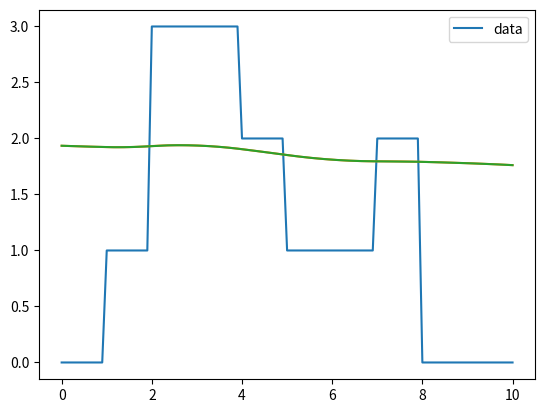

The matplotlib source for this figure:
"""
Module with definitions of various types of scalar functions.
"""
import matplotlib.pyplot as plt
import numpy as np

class Function:
    """
    Parent of all function-classes
    """
    def eval(self, _):
        pass

    def __call__(self, x):
        """
        Evaluate self for all elements of x.
        """
        try:
            out = np.array([val for val in map(self.eval, x)])
        except:
            out = self.eval(x)

        return out

class ConstFunction(Function):
    """
    Piecewise constant function
    """
    def __init__(self, nodes, values):
        """
        nodes : sorted array of x-values
        values : function values on intervals bounded by nodes, i.e.
          len(values) = len(nodes)-1
        """
        self.nodes = nodes
        self.values = values

    def eval(self, x):
        """
        Return function value at x
        """
        for value, x_i, x_ii in zip(self.values,
                                    self.nodes[:-1], self.nodes[1:]):
            if (x_i <= x) and (x < x_ii):
                return value
        return 0.

    def integrate_all(self):
        """
        Return integral over the whole real axis
        """
        dx = np.diff(self.nodes)
        return np.dot(dx, self.values)

    def __rmul__(self, other):
        return self * other

    def __mul__(self, other):
        """
        Return the product of self and another instance of ConstFunction
        """
        if isinstance(other, int) or isinstance(other, float):
            return ConstFunction(self.nodes, [other * val for val in self.values])
        elif isinstance(other, ConstFunction):
            nodes = combine_nodes(self.nodes, other.nodes)
            mid_points = .5 * (nodes[:-1] + nodes[1:])
            values = np.array([self.eval(x) * other.eval(x) for x in mid_points])
            return ConstFunction(nodes, values)
        elif isinstance(other, LinFunction):
            nodes = combine_nodes(self.nodes, other.nodes)
            mid_points = .5 * (nodes[:-1] + nodes[1:])
            slopes = other.diff()(mid_points)
            const_vals = self(mid_points)

            dx = np.diff(nodes)
            lin_vals = [[other.eval(x_i), other.eval(x_i) + dx_i * slope_i]
                        for x_i, dx_i, slope_i in zip(nodes[:-1], dx, slopes)]
            values = [
                [const_val * lin_val_1, const_val * lin_val_2]
                for const_val, [lin_val_1, lin_val_2] in zip(const_vals, lin_vals)]
            return LinFunction(nodes, values)
        else:
            return NotImplemented

    def max(self, value):
        """
        Truncate the function values from above by `value`.
        Return new function.
        """
        new_values = [min(val, value) for val in self.values]
        return ConstFunction(self.nodes, new_values)

    def min(self, value):
        """
        Truncate the function values from below by `value`.
        Return new function.
        """
        new_values = [max(val, value) for val in self.values]
        return ConstFunction(self.nodes, new_values)

    def get_clusters_by_max(self, max_value):
        """
        Return functions defined on intervals where function value of self is
        below `max_value`.
        """
        out = []
        current_interval = None
        for ii, val in enumerate(self.values):
            if val >= max_value:
                if current_interval is not None:
                    # the preceding interval finished an output function
                    current_interval['nodes'].append(self.nodes[ii])
                    # add the last function to out
                    out.append(
                        ConstFunction(current_interval['nodes'],
                                      current_interval['values']))
                    current_interval = None
            else:
                if current_interval is None:
                    # start storing values
                    current_interval = {
                        'nodes' : [self.nodes[ii],], 'values' : [val,]}
                else:
                    # continue staring values
                    current_interval['nodes'].append(self.nodes[ii])
                    current_interval['values'].append(val)

        # check if anything left in current_interval
        if current_interval is not None:
            current_interval['nodes'].append(self.nodes[-1])
            out.append(
                ConstFunction(current_interval['nodes'],
                              current_interval['values']))

        return out

    def plot(self, *args, **kwargs):
        """
        Plot self using matplotlib, *args and **kwargs are passed to
        `matplotlib.pyplot.plot`.
        """
        x = [self.nodes[0],] + sum([[n, n] for n in self.nodes[1:-1]], []) + [self.nodes[-1],]
        y = sum([[v, v] for v in self.values], [])
        plt.plot(x, y, *args, **kwargs)

def combine_nodes(nodes1, nodes2):
    def __accept(node):
        min_node = max(min(nodes1), min(nodes2))
        max_node = min(max(nodes1), max(nodes2))
        if (node >= min_node) and (node <= max_node):
            return True
        else:
            return False

    out = np.concatenate([
        [n for n in nodes1 if __accept(n)],
        [n for n in nodes2 if __accept(n)]])
    out.sort()
    return out

class LinFunction(Function):
    """
    Piecewise linear function
    """
    def __init__(self, nodes, values):
        """
        nodes : sorted array of x-values
        values : function values at boundaries of each element [[f1min, f1max],
          [f2min, f2max],...]
        """
        self.nodes = nodes
        self.values = values

    def eval(self, x):
        """
        Return function value at x
        """
        for [y_i, y_ii], x_i, x_ii in zip(self.values,
                                    self.nodes[:-1], self.nodes[1:]):
            if (x_i <= x) and (x < x_ii):
                return y_i + (y_ii-y_i) / (x_ii-x_i) * (x-x_i)
        return 0.

    def integrate_all(self):
        """
        Return integral over the whole real axis
        """
        dx = np.diff(self.nodes)
        vals = np.array([.5*(val1 + val2) for val1, val2 in self.values])
        return np.dot(dx, vals)

    def diff(self):
        """
        Return derivative, i.e. instance of ConstFunction
        """
        d_vals = np.array([v2-v1 for v1, v2 in self.values])
        return ConstFunction(self.nodes, d_vals / np.diff(self.nodes))

def do_test():
    x = np.linspace(0, 10, 101)

    f = ConstFunction([1, 3, 7], [2, 1.5])
    g = LinFunction([2, 5, 6], [[1, 2], [3, 0]])

    plt.plot(x, f(x), label='$f$')
    plt.plot(f.nodes, f(f.nodes), 'ob')
    plt.plot(x, g(x), label='$g$')
    plt.plot(g.nodes, g(g.nodes), 'o', color='orange')

    h = f * g
    print('integrals:\n f: %f\n g: %f\n h: %f' % (
        f.integrate_all(), g.integrate_all(), h.integrate_all()))
    plt.plot(x, h(x), '--', label='$f\cdot g$')
    plt.plot(h.nodes, h(h.nodes), 'og')
    plt.legend(loc='best')
    plt.grid()
    plt.show()

def get_window(x0, span=2):
    nodes = [x0-span, x0, x0+span]
    values = [[0, 1. / span], [1. / span, 0]]
    return LinFunction(nodes, values)

def get_diff_window(x0, span=2):
    nodes = [x0-span, x0, x0+span]
    values = [1. / span**2, -1. / span**2]
    return ConstFunction(nodes, values)

def get_const_window(x0, span=2):
    nodes = [x0-span, x0+span]
    values = [.5 / span,]
    return ConstFunction(nodes, values)

def smoothe(fun, window_getter, span=10):
    def __f(x):
        window = window_getter(x, span=span)
        mult_fun = fun * window
        return mult_fun.integrate_all() \
            / (ConstFunction([fun.nodes[0], fun.nodes[-1]], [1.,]) * window).integrate_all()

    smooth_fun = Function()
    smooth_fun.eval = __f
    return smooth_fun

def diff_smoothe(fun, window_getter, diff_window_getter, span=10):
    def __f(x):
        diff_window = diff_window_getter(x, span=span)
        window = window_getter(x, span=span)
        mult_fun = fun * diff_window
        return mult_fun.integrate_all() \
            / (ConstFunction([fun.nodes[0], fun.nodes[-1]], [1.,]) * window).integrate_all()

    smooth_fun = Function()
    smooth_fun.eval = __f
    return smooth_fun

def test_smoothing():
    x = np.linspace(0, 10, 101)

    data = ConstFunction([1, 2, 4, 5, 7, 8], [1, 3, 2, 1, 2, 1])
    smooth_fun = smoothe(data, get_window)

    plt.plot(x, data(x), label='data')
    plt.plot(x, smooth_fun(x))

    xx = np.linspace(0, 10, 401)
    plt.plot(xx, smooth_fun(xx))
    plt.legend(loc='best')
    plt.show()

if __name__ == '__main__':
    test_smoothing()
    #do_test()
